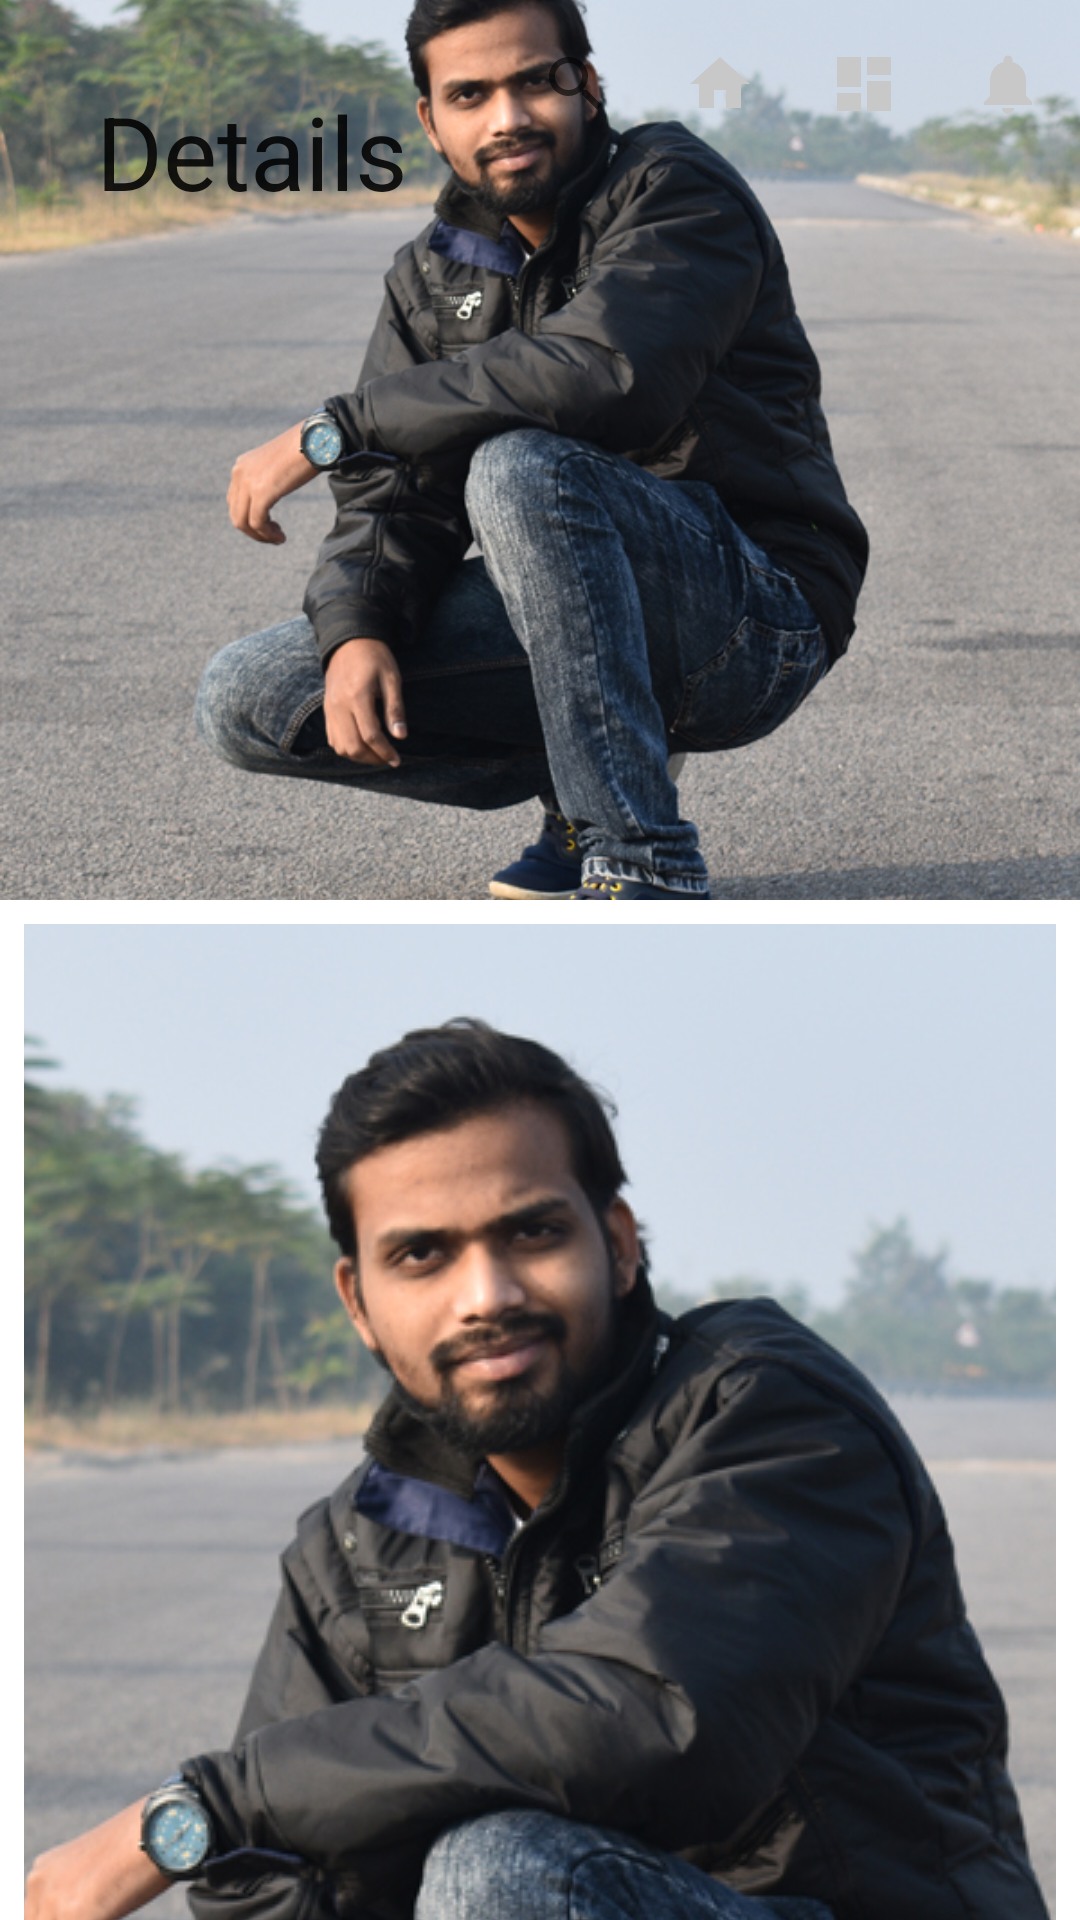

Android layout source for this screen:
<!-- AndroidManifest.xml: application theme AppTheme -->
<!-- res/layout/activity_collpsing_tool_bar_demo.xml -->
<?xml version="1.0" encoding="utf-8"?>
<androidx.coordinatorlayout.widget.CoordinatorLayout xmlns:android="http://schemas.android.com/apk/res/android"
    xmlns:app="http://schemas.android.com/apk/res-auto"
    xmlns:tools="http://schemas.android.com/tools"
    android:layout_width="match_parent"
    android:layout_height="match_parent"
    tools:context=".CollpsingToolBarDemo">
    <androidx.core.widget.NestedScrollView
        android:layout_width="match_parent"
        android:layout_height="wrap_content"
        app:layout_behavior="@string/appbar_scrolling_view_behavior">
        <LinearLayout
            android:layout_width="match_parent"
            android:layout_height="wrap_content"
            android:orientation="vertical">
            <ImageView
                android:layout_width="wrap_content"
                android:layout_height="wrap_content"
                app:srcCompat="@drawable/pic1"
                android:scaleType="centerCrop"
                android:layout_margin="8dp"
                app:layout_collapseMode="parallax"
                app:layout_collapseParallaxMultiplier="0.5"/>
            <ImageView
                android:layout_width="wrap_content"
                android:layout_height="wrap_content"
                app:srcCompat="@drawable/pic1"
                android:scaleType="centerCrop"
                android:layout_margin="8dp"
                app:layout_collapseMode="parallax"
                app:layout_collapseParallaxMultiplier="0.5"/>
            <ImageView
                android:layout_width="wrap_content"
                android:layout_height="wrap_content"
                app:srcCompat="@drawable/pic1"
                android:scaleType="centerCrop"
                android:layout_margin="8dp"
                app:layout_collapseMode="parallax"
                app:layout_collapseParallaxMultiplier="0.5"/>

        </LinearLayout>
    </androidx.core.widget.NestedScrollView>
    <com.google.android.material.appbar.AppBarLayout
        android:layout_width="match_parent"
        android:layout_height="300dp">
        <com.google.android.material.appbar.CollapsingToolbarLayout
            android:layout_width="match_parent"
            android:layout_height="match_parent"
            app:contentScrim="?attr/colorPrimary"
            app:expandedTitleGravity="top"
            app:layout_scrollFlags="scroll|exitUntilCollapsed">
            <ImageView
                android:layout_width="wrap_content"
                android:layout_height="wrap_content"
                app:srcCompat="@drawable/pic1"
                android:scaleType="centerCrop"
                app:layout_collapseMode="parallax"
                app:layout_collapseParallaxMultiplier="0.5"/>
            <androidx.appcompat.widget.Toolbar
                android:layout_width="match_parent"
                android:layout_height="?attr/actionBarSize"
                app:layout_collapseMode="pin"
                app:title="Details"
                app:collapseIcon="@drawable/ic_baseline_close_24"
                app:menu="@menu/bottom_nav_menu"/>
        </com.google.android.material.appbar.CollapsingToolbarLayout>
    </com.google.android.material.appbar.AppBarLayout>


</androidx.coordinatorlayout.widget.CoordinatorLayout>
<!-- resources referenced by this layout -->
<resources>
  <!-- drawable pic1: jpg bitmap (drawable, 323436 bytes) -->
  <style name="AppTheme" parent="Theme.MaterialComponents.Light.DarkActionBar">
          
          <item name="colorPrimary">@color/colorPrimary</item>
          <item name="colorPrimaryDark">@color/colorPrimaryDark</item>
          <item name="colorAccent">@color/colorAccent</item>
      </style>
  <color name="colorPrimary">#6200EE</color>
  <color name="colorPrimaryDark">#3700B3</color>
  <color name="colorAccent">#03DAC5</color>
</resources>
